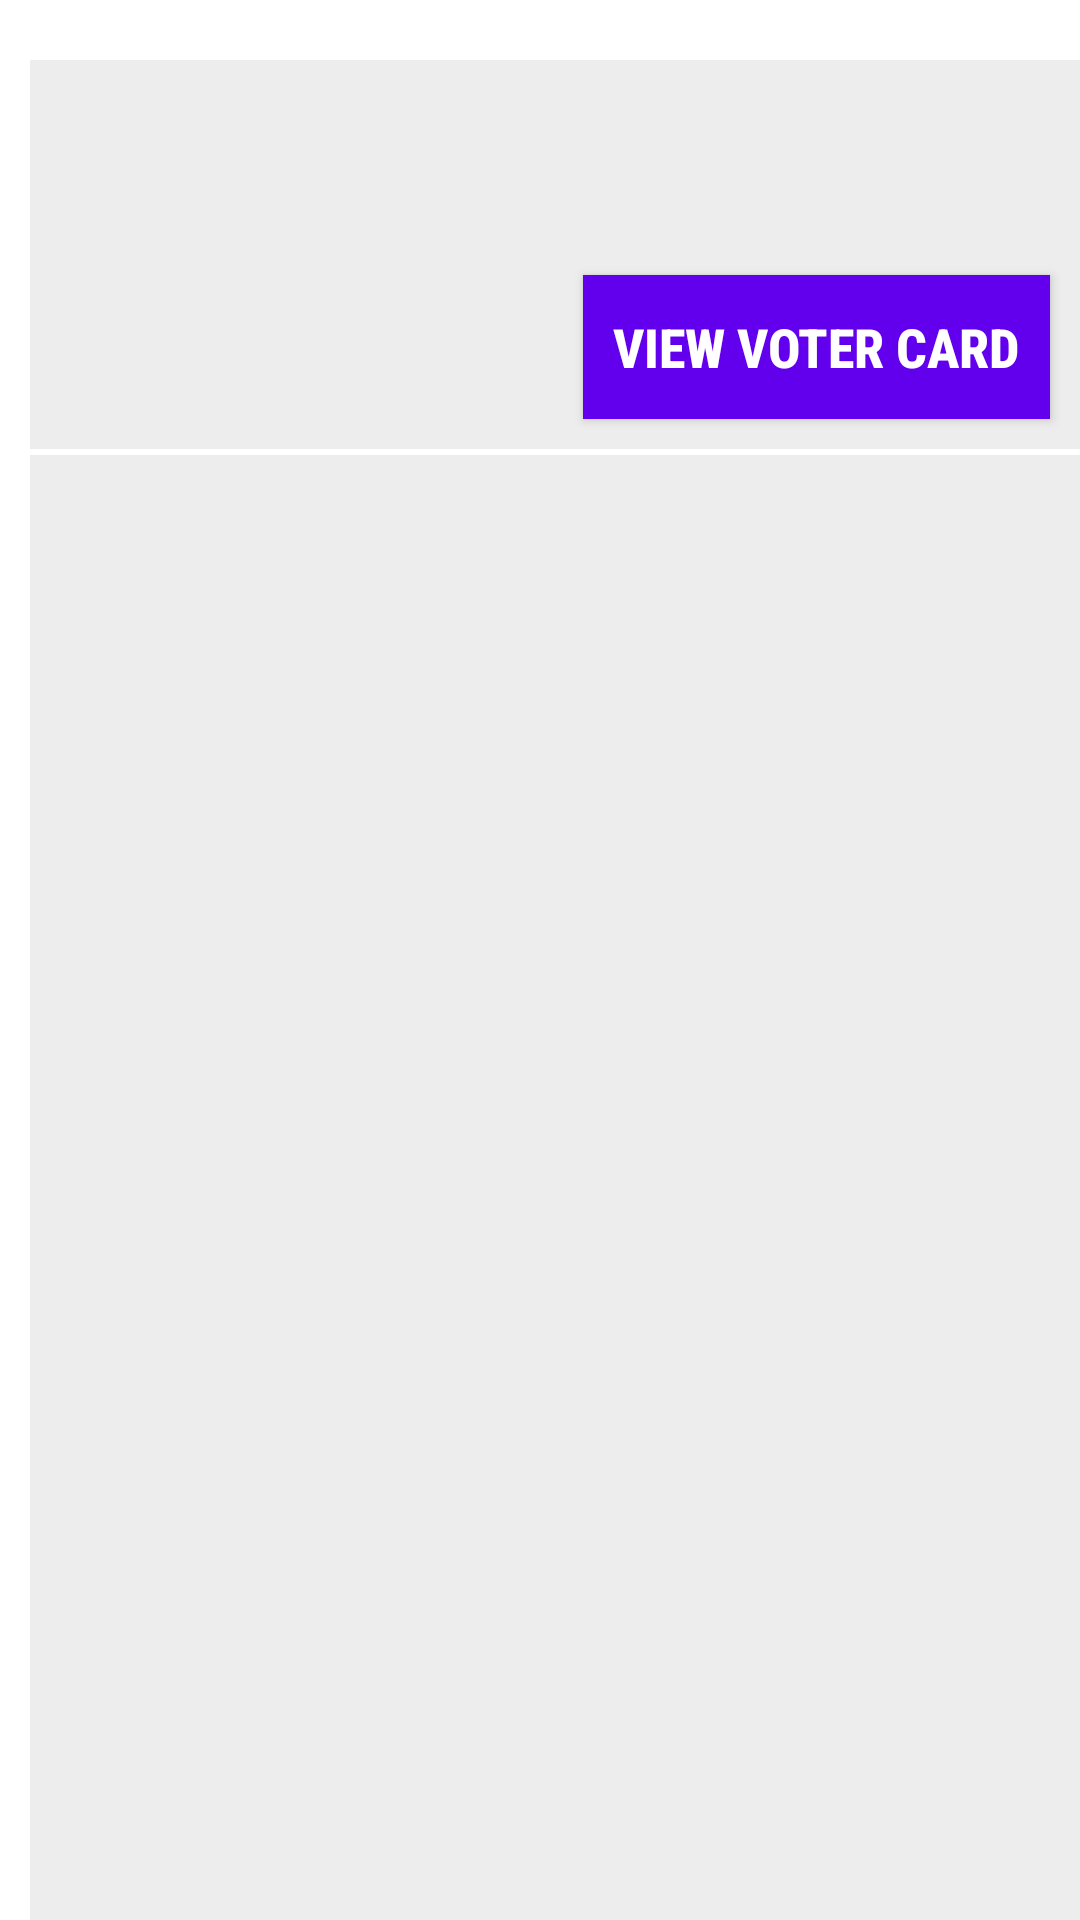

Write the Android layout XML for this screen, with the resource values it uses.
<!-- AndroidManifest.xml: application theme AppTheme -->
<!-- res/layout/list_view_all_voter.xml -->
<?xml version="1.0" encoding="utf-8"?>
<RelativeLayout xmlns:android="http://schemas.android.com/apk/res/android"
    android:layout_width="match_parent"
    android:layout_height="match_parent"
    xmlns:tools="http://schemas.android.com/tools"
    android:background="@color/white"
    tools:context=".Activities.Admin.VoterList.AllVoterActivity">

    <LinearLayout
        android:layout_width="match_parent"
        android:layout_height="match_parent"
        android:id="@+id/l1"
        android:orientation="vertical"
        android:layout_marginTop="20dp"
        android:layout_marginLeft="10dp"
        android:background="@color/extreme_light_grey"
        >

        <TextView
            android:layout_width="match_parent"
            android:layout_height="wrap_content"
            android:id="@+id/txt_voter_full_name"
            android:textSize="24sp"
            android:textColor="@color/colorPrimary"
            android:textStyle="bold"
            android:fontFamily="sans-serif-condensed"
            android:paddingRight="5dp"
            android:paddingLeft="5dp"/>

        <TextView
            android:layout_width="match_parent"
            android:layout_height="wrap_content"
            android:id="@+id/txt_voter_voter_card_number"
            android:textSize="18sp"
            android:textColor="@color/colorPrimary"
            android:layout_marginTop="5dp"
            android:fontFamily="sans-serif-condensed-medium"
            android:paddingRight="5dp"
            android:paddingLeft="5dp"/>

        <Button
            android:layout_width="wrap_content"
            android:layout_height="wrap_content"
            android:id="@+id/btn_view_voter_card"
            android:text="View Voter Card"
            android:textSize="18sp"
            android:textStyle="bold"
            android:textColor="@color/white"
            android:layout_gravity="end"
            android:layout_marginRight="10dp"
            android:layout_marginTop="10dp"
            android:background="@color/colorPrimary"
            android:fontFamily="sans-serif-condensed-medium"
            android:paddingRight="5dp"
            android:paddingLeft="5dp"
            android:padding="10dp"/>

        <View
            android:layout_width="match_parent"
            android:layout_height="2dp"
            android:background="@color/white"
            android:layout_marginTop="10dp"/>

    </LinearLayout>

    <ProgressBar
        android:layout_width="wrap_content"
        android:layout_height="wrap_content"
        android:id="@+id/progress"
        android:layout_centerInParent="true"
        android:indeterminateTint="@color/colorPrimary"
        android:visibility="gone"/>


</RelativeLayout>
<!-- resources referenced by this layout -->
<resources>
  <color name="colorPrimary">#6200EE</color>
  <color name="extreme_light_grey">#EDEDED</color>
  <color name="white">#FFFFFF</color>
  <style name="AppTheme" parent="Theme.AppCompat.Light.DarkActionBar">
          
          <item name="colorPrimary">@color/colorPrimary</item>
          <item name="colorPrimaryDark">@color/colorPrimaryDark</item>
          <item name="colorAccent">@color/colorAccent</item>
      </style>
  <color name="colorPrimaryDark">#3700B3</color>
  <color name="colorAccent">#03DAC5</color>
</resources>
